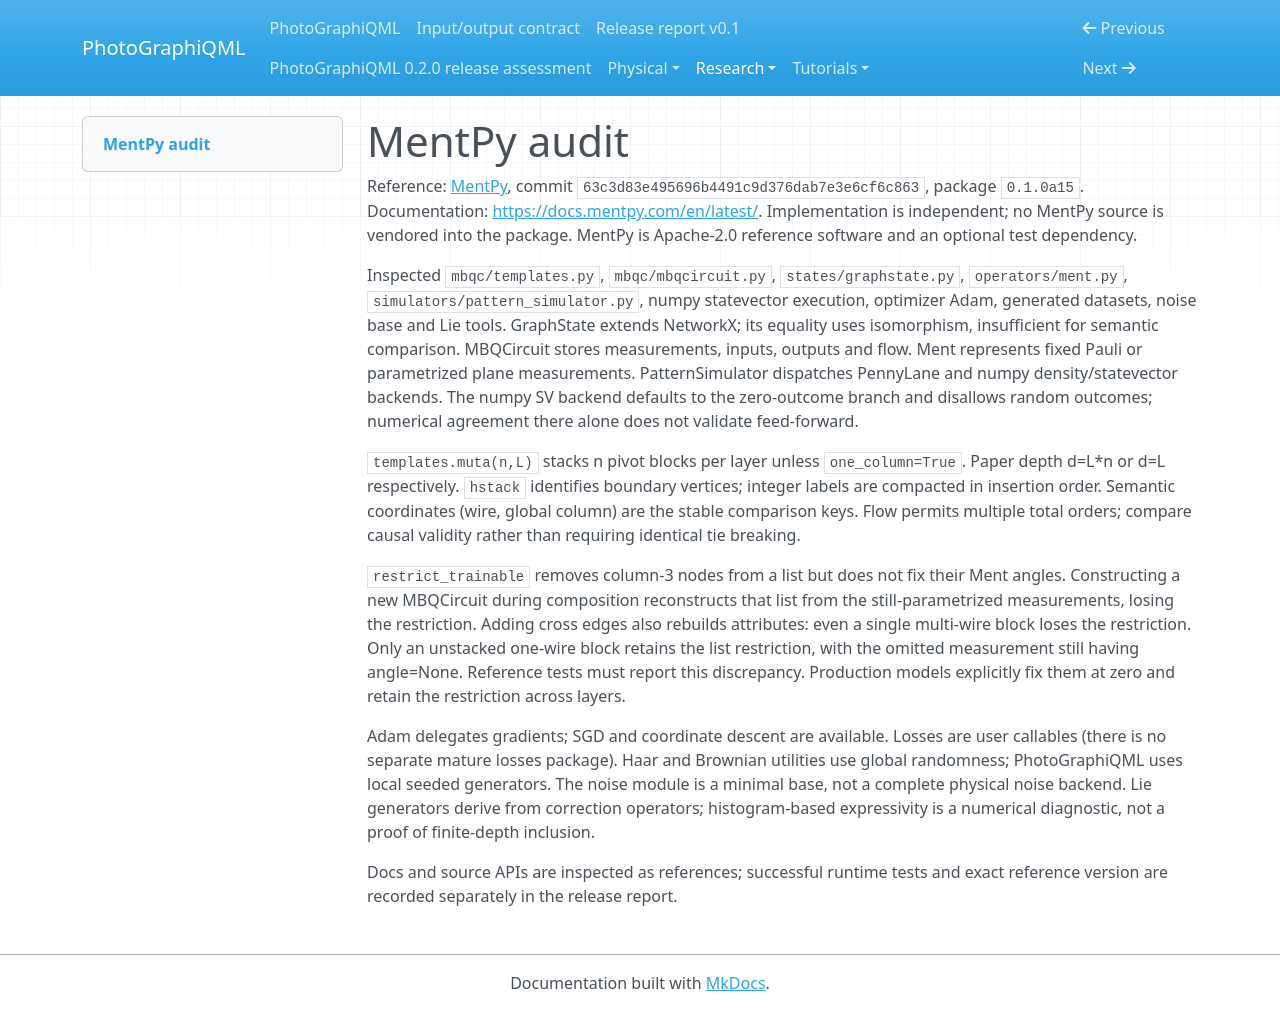

repository: chinmoybiswasdeep/PhotoGraphiQML · page: research/mentpy-audit/index.html · generator: mkdocs

# MentPy audit

Reference: [MentPy](https://github.com/mentpy/mentpy), commit
`63c3d83e495696b4491c9d376dab7e3e6cf6c863`, package `0.1.0a15`.
Documentation: <https://docs.mentpy.com/en/latest/>.
Implementation is independent; no MentPy source is vendored into the package.
MentPy is Apache-2.0 reference software and an optional test dependency.

Inspected `mbqc/templates.py`, `mbqc/mbqcircuit.py`, `states/graphstate.py`,
`operators/ment.py`, `simulators/pattern_simulator.py`, numpy statevector
execution, optimizer Adam, generated datasets, noise base and Lie tools.
GraphState extends NetworkX; its equality uses isomorphism, insufficient for
semantic comparison. MBQCircuit stores measurements, inputs, outputs and flow.
Ment represents fixed Pauli or parametrized plane measurements.
PatternSimulator dispatches PennyLane and numpy density/statevector backends.
The numpy SV backend defaults to the zero-outcome branch and disallows random
outcomes; numerical agreement there alone does not validate feed-forward.

`templates.muta(n,L)` stacks n pivot blocks per layer unless `one_column=True`.
Paper depth d=L*n or d=L respectively. `hstack` identifies boundary vertices;
integer labels are compacted in insertion order. Semantic coordinates (wire,
global column) are the stable comparison keys. Flow permits multiple total
orders; compare causal validity rather than requiring identical tie breaking.

`restrict_trainable` removes column-3 nodes from a list but does not fix their
Ment angles. Constructing a new MBQCircuit during composition reconstructs
that list from the still-parametrized measurements, losing the restriction.
Adding cross edges also rebuilds attributes: even a single multi-wire block
loses the restriction. Only an unstacked one-wire block retains the list
restriction, with the omitted measurement still having angle=None.
Reference tests must report this discrepancy. Production models explicitly
fix them at zero and retain the restriction across layers.

Adam delegates gradients; SGD and coordinate descent are available. Losses
are user callables (there is no separate mature losses package). Haar and
Brownian utilities use global randomness; PhotoGraphiQML uses local seeded
generators. The noise module is a minimal base, not a complete physical noise
backend. Lie generators derive from correction operators; histogram-based
expressivity is a numerical diagnostic, not a proof of finite-depth inclusion.

Docs and source APIs are inspected as references; successful runtime tests
and exact reference version are recorded separately in the release report.
